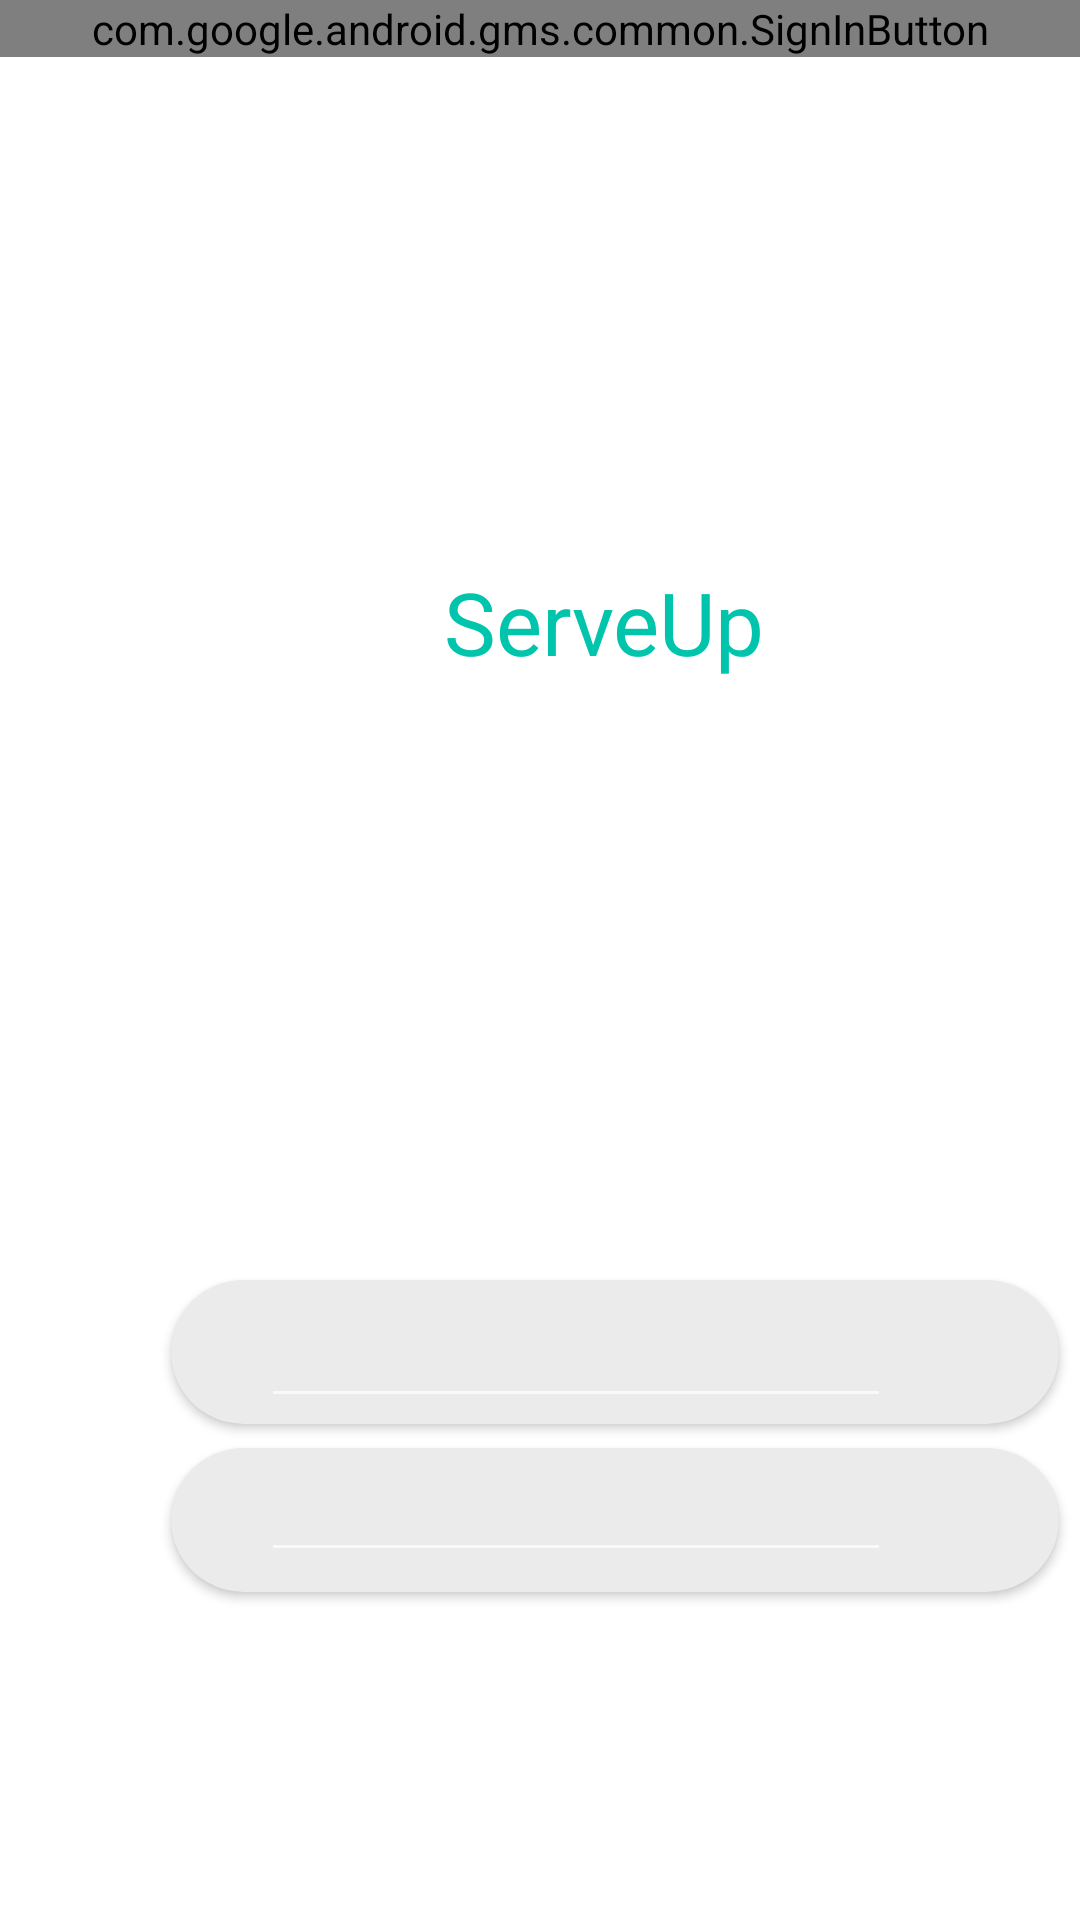

Reconstruct the res/layout file that produces this screen, plus the resources it refers to.
<!-- AndroidManifest.xml: application theme AppTheme -->
<!-- res/layout/fragment_login.xml -->
<?xml version="1.0" encoding="utf-8"?>
<android.support.constraint.ConstraintLayout xmlns:android="http://schemas.android.com/apk/res/android"
    xmlns:app="http://schemas.android.com/apk/res-auto"
    xmlns:tools="http://schemas.android.com/tools"
    android:id="@+id/fragment_container"
    android:layout_width="match_parent"
    android:layout_height="match_parent"
    android:background="@color/colorWhite"
    tools:context=".views.login.LoginFragment">

    
    <TextView
        android:id="@+id/textView"
        android:layout_width="wrap_content"
        android:layout_height="wrap_content"
        android:layout_marginStart="148dp"
        android:layout_marginLeft="148dp"
        android:layout_marginTop="188dp"
        android:text="@string/serve_up"
        android:textColor="#00C4AB"
        android:textSize="29sp"
        app:layout_constraintStart_toStartOf="parent"
        app:layout_constraintTop_toTopOf="parent" />

    <android.support.v7.widget.CardView
        android:id="@+id/cardView_email"
        android:layout_width="296dp"
        android:layout_height="48dp"
        android:layout_marginStart="57dp"
        android:layout_marginLeft="57dp"
        android:layout_marginTop="200dp"
        android:layout_marginEnd="58dp"
        android:layout_marginRight="58dp"
        app:cardBackgroundColor="@color/colorLightGrey"
        app:cardCornerRadius="25dp"
        app:layout_constraintEnd_toEndOf="parent"
        app:layout_constraintHorizontal_bias="0.0"
        app:layout_constraintStart_toStartOf="parent"
        app:layout_constraintTop_toBottomOf="@+id/textView">

        <RelativeLayout
            android:layout_width="match_parent"
            android:layout_height="match_parent">

            <EditText
                android:id="@+id/emailField"
                android:layout_width="wrap_content"
                android:layout_height="wrap_content"
                android:layout_alignParentBottom="true"
                android:layout_alignParentLeft="true"
                android:layout_alignParentStart="true"
                android:layout_marginBottom="2dp"
                android:layout_marginLeft="30dp"
                android:layout_marginStart="30dp"
                android:autofillHints="@string/email"
                android:ems="10"
                android:inputType="textEmailAddress"
                android:textColorHint="@color/signup_textfield_hint"/>

        </RelativeLayout>
    </android.support.v7.widget.CardView>

    <android.support.v7.widget.CardView
        android:id="@+id/cardView_password"
        android:layout_width="296dp"
        android:layout_height="48dp"
        android:layout_marginStart="57dp"
        android:layout_marginLeft="57dp"
        android:layout_marginTop="8dp"
        android:layout_marginEnd="58dp"
        android:layout_marginRight="58dp"
        app:cardBackgroundColor="@color/colorLightGrey"
        app:cardCornerRadius="25dp"
        app:layout_constraintEnd_toEndOf="parent"
        app:layout_constraintHorizontal_bias="0.0"
        app:layout_constraintStart_toStartOf="parent"
        app:layout_constraintTop_toBottomOf="@+id/cardView_email">

        <RelativeLayout
            android:layout_width="match_parent"
            android:layout_height="match_parent">

            <EditText
                android:id="@+id/passwordField"
                android:layout_width="wrap_content"
                android:layout_height="wrap_content"
                android:layout_alignParentLeft="true"
                android:layout_alignParentStart="true"
                android:layout_alignParentTop="true"
                android:layout_marginLeft="30dp"
                android:layout_marginStart="30dp"
                android:layout_marginTop="0dp"
                android:ems="10"
                android:inputType="textPassword"
                android:textColorHint="@color/signup_textfield_hint"/>
        </RelativeLayout>
    </android.support.v7.widget.CardView>

    <com.google.android.gms.common.SignInButton
        android:id="@+id/google_button"
        android:layout_width="match_parent"
        android:layout_height="wrap_content" />


</android.support.constraint.ConstraintLayout>
<!-- resources referenced by this layout -->
<resources>
  <color name="colorLightGrey">#ebebeb</color>
  <color name="colorWhite">#ffffff</color>
  <color name="signup_textfield_hint">#747474</color>
  <string name="email">Email</string>
  <string name="serve_up">ServeUp</string>
  <style name="AppTheme" parent="Theme.AppCompat.NoActionBar">
          <item name="colorPrimary">@color/colorPrimary</item>
          <item name="colorPrimaryDark">@color/colorPrimaryDark</item>
          <item name="colorAccent">@color/colorAccent</item>
          <item name="android:windowBackground">@color/colorWhite</item>
      </style>
  <color name="colorPrimary">#008577</color>
  <color name="colorPrimaryDark">#00c4ab</color>
  <color name="colorAccent">#00c4ab</color>
</resources>
